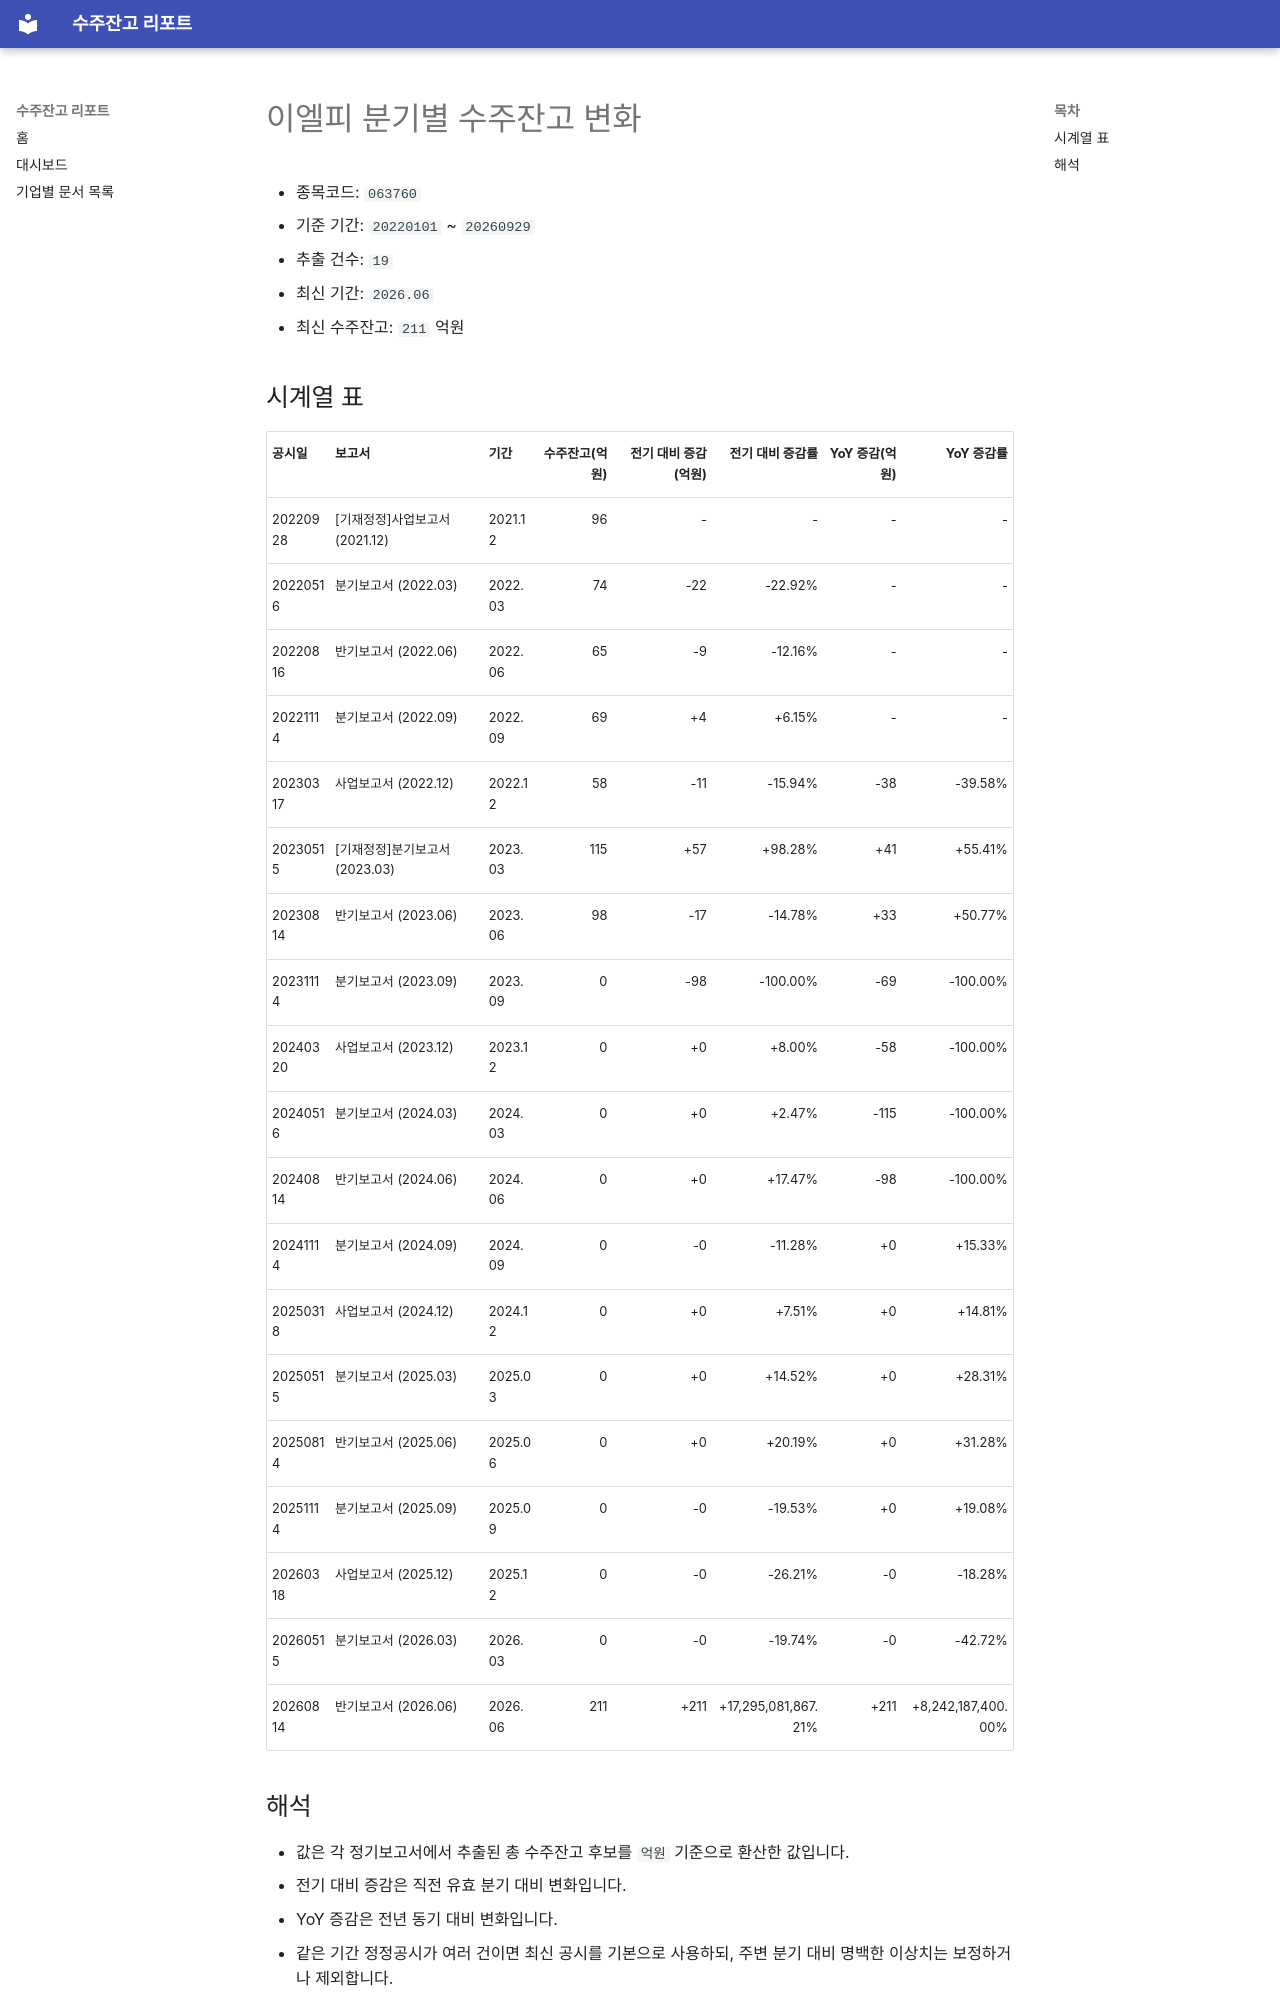

repository: agent-jaden/order-backlog-dashboard · page: companies/이엘피_수주잔고(063760)/index.html · generator: mkdocs

# 이엘피 분기별 수주잔고 변화

- 종목코드: `063760`
- 기준 기간: `20220101` ~ `20260929`
- 추출 건수: `19`
- 최신 기간: `2026.06`
- 최신 수주잔고: `211` 억원

## 시계열 표

| 공시일 | 보고서 | 기간 | 수주잔고(억원) | 전기 대비 증감(억원) | 전기 대비 증감률 | YoY 증감(억원) | YoY 증감률 |
| --- | --- | --- | ---: | ---: | ---: | ---: | ---: |
| 20220928 | [기재정정]사업보고서 (2021.12) | 2021.12 | 96 | - | - | - | - |
| 20220516 | 분기보고서 (2022.03) | 2022.03 | 74 | -22 | -22.92% | - | - |
| 20220816 | 반기보고서 (2022.06) | 2022.06 | 65 | -9 | -12.16% | - | - |
| 20221114 | 분기보고서 (2022.09) | 2022.09 | 69 | +4 | +6.15% | - | - |
| 20230317 | 사업보고서 (2022.12) | 2022.12 | 58 | -11 | -15.94% | -38 | -39.58% |
| 20230515 | [기재정정]분기보고서 (2023.03) | 2023.03 | 115 | +57 | +98.28% | +41 | +55.41% |
| 20230814 | 반기보고서 (2023.06) | 2023.06 | 98 | -17 | -14.78% | +33 | +50.77% |
| 20231114 | 분기보고서 (2023.09) | 2023.09 | 0 | -98 | -100.00% | -69 | -100.00% |
| 20240320 | 사업보고서 (2023.12) | 2023.12 | 0 | +0 | +8.00% | -58 | -100.00% |
| 20240516 | 분기보고서 (2024.03) | 2024.03 | 0 | +0 | +2.47% | -115 | -100.00% |
| 20240814 | 반기보고서 (2024.06) | 2024.06 | 0 | +0 | +17.47% | -98 | -100.00% |
| 20241114 | 분기보고서 (2024.09) | 2024.09 | 0 | -0 | -11.28% | +0 | +15.33% |
| 20250318 | 사업보고서 (2024.12) | 2024.12 | 0 | +0 | +7.51% | +0 | +14.81% |
| 20250515 | 분기보고서 (2025.03) | 2025.03 | 0 | +0 | +14.52% | +0 | +28.31% |
| 20250814 | 반기보고서 (2025.06) | 2025.06 | 0 | +0 | +20.19% | +0 | +31.28% |
| 20251114 | 분기보고서 (2025.09) | 2025.09 | 0 | -0 | -19.53% | +0 | +19.08% |
| 20260318 | 사업보고서 (2025.12) | 2025.12 | 0 | -0 | -26.21% | -0 | -18.28% |
| 20260515 | 분기보고서 (2026.03) | 2026.03 | 0 | -0 | -19.74% | -0 | -42.72% |
| 20260814 | 반기보고서 (2026.06) | 2026.06 | 211 | +211 | +17,295,081,867.21% | +211 | +8,242,187,400.00% |
